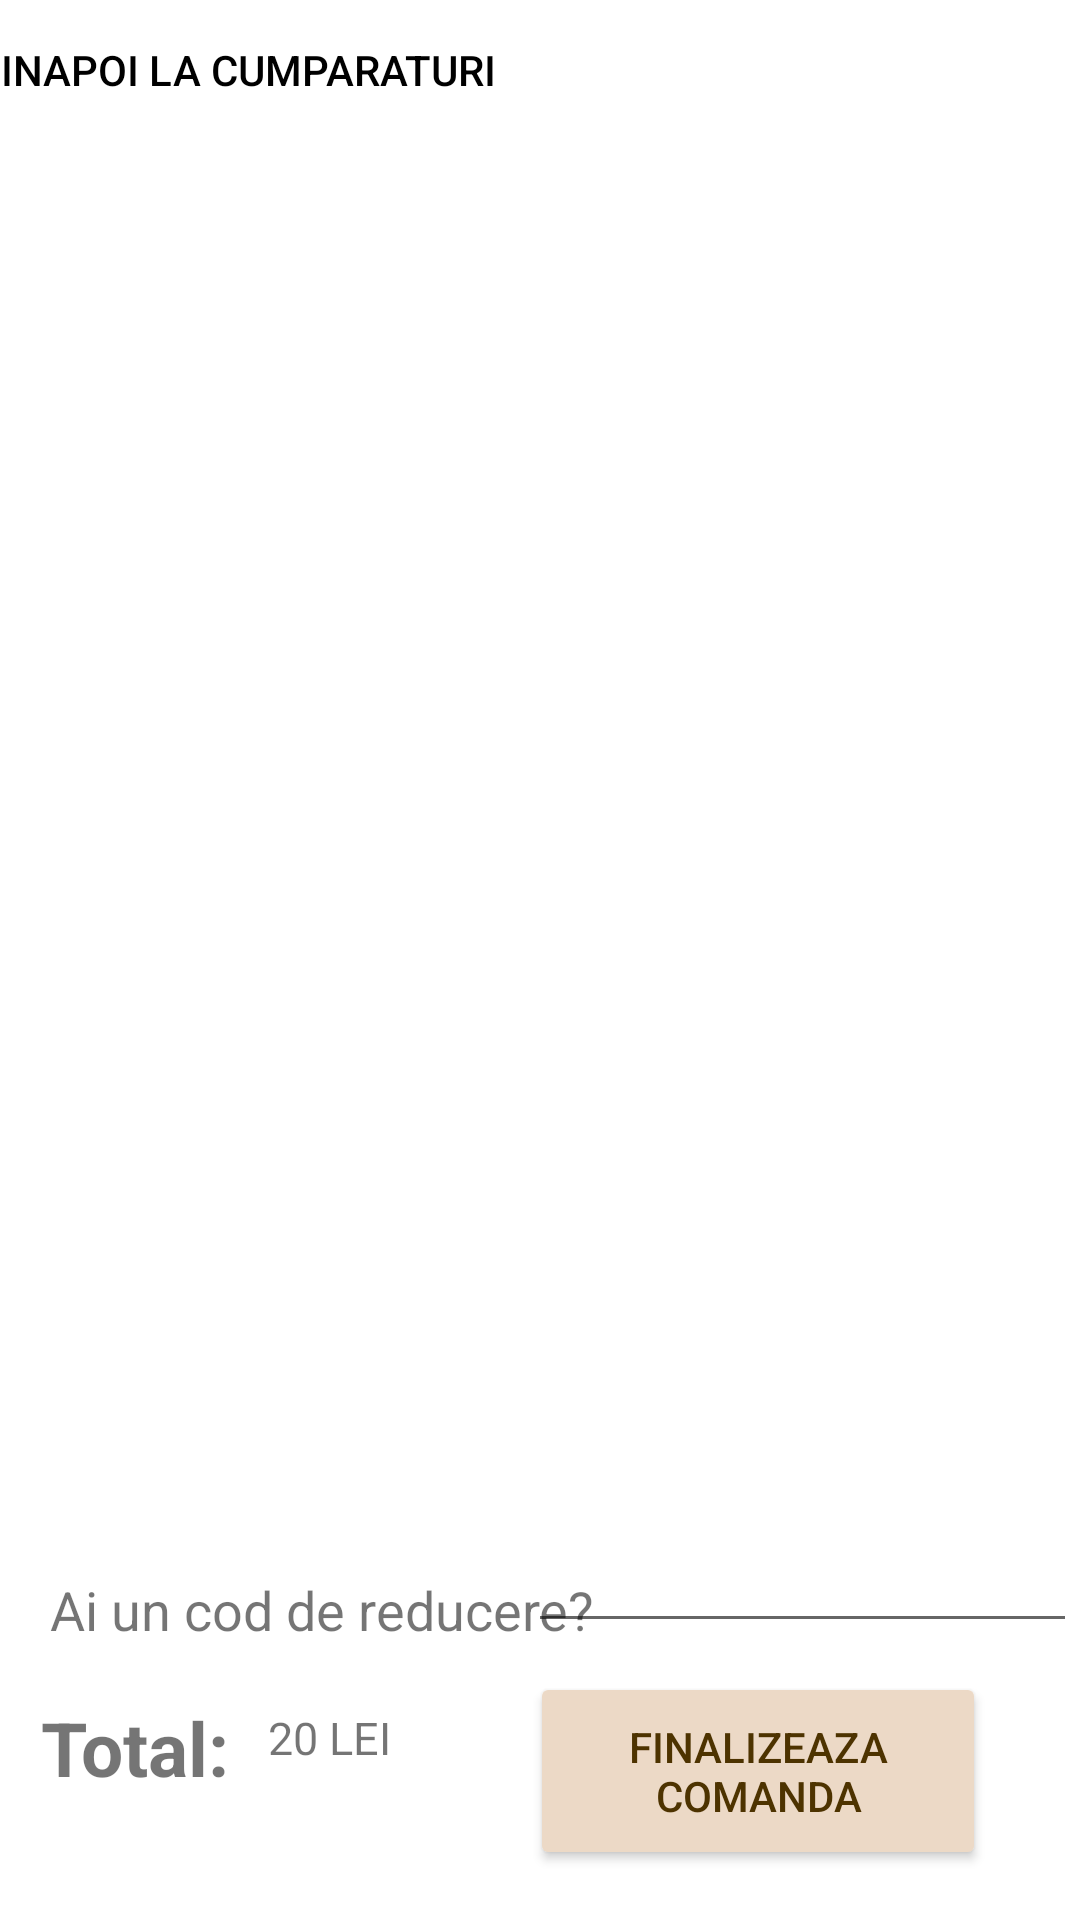

Write the Android layout XML for this screen, with the resource values it uses.
<!-- AndroidManifest.xml: application theme Theme.SMC -->
<!-- res/layout/activity_cart.xml -->
<?xml version="1.0" encoding="utf-8"?>
<androidx.constraintlayout.widget.ConstraintLayout xmlns:android="http://schemas.android.com/apk/res/android"
    xmlns:app="http://schemas.android.com/apk/res-auto"
    xmlns:tools="http://schemas.android.com/tools"
    android:layout_width="match_parent"
    android:layout_height="match_parent"
    tools:context=".CartActivity">

    <androidx.recyclerview.widget.RecyclerView
        android:id="@+id/products"
        android:layout_width="414dp"
        android:layout_height="454dp"
        app:layout_constraintBottom_toBottomOf="parent"
        app:layout_constraintEnd_toEndOf="parent"
        app:layout_constraintHorizontal_bias="0.666"
        app:layout_constraintStart_toStartOf="parent"
        app:layout_constraintTop_toTopOf="parent"
        app:layout_constraintVertical_bias="0.238" />

    <TextView
        android:id="@+id/total"
        android:layout_width="66dp"
        android:layout_height="35dp"
        android:text="Total:"
        android:textSize="25sp"
        android:textStyle="bold"
        app:layout_constraintBottom_toBottomOf="parent"
        app:layout_constraintEnd_toEndOf="parent"
        app:layout_constraintHorizontal_bias="0.046"
        app:layout_constraintStart_toStartOf="parent"
        app:layout_constraintTop_toBottomOf="@+id/products"
        app:layout_constraintVertical_bias="0.63" />

    <TextView
        android:id="@+id/pret"
        android:layout_width="60dp"
        android:layout_height="51dp"
        android:layout_marginBottom="16dp"
        android:gravity="center"
        android:text="20 LEI"
        android:textSize="15sp"
        app:layout_constraintBottom_toBottomOf="parent"
        app:layout_constraintEnd_toEndOf="parent"
        app:layout_constraintHorizontal_bias="0.0"
        app:layout_constraintStart_toEndOf="@+id/total"
        app:layout_constraintTop_toBottomOf="@+id/products"
        app:layout_constraintVertical_bias="0.743" />

    <TextView
        android:id="@+id/cod_text"
        android:layout_width="190dp"
        android:layout_height="46dp"
        android:gravity="center"
        android:text="Ai un cod de reducere?"
        android:textSize="18sp"
        app:layout_constraintBottom_toBottomOf="parent"
        app:layout_constraintEnd_toEndOf="parent"
        app:layout_constraintHorizontal_bias="0.072"
        app:layout_constraintStart_toStartOf="parent"
        app:layout_constraintTop_toBottomOf="@+id/products"
        app:layout_constraintVertical_bias="0.159" />

    <EditText
        android:id="@+id/editTextTextPersonName"
        android:layout_width="183dp"
        android:layout_height="47dp"
        android:ems="10"
        android:inputType="textPersonName"
        app:layout_constraintBottom_toTopOf="@+id/pret"
        app:layout_constraintEnd_toEndOf="parent"
        app:layout_constraintHorizontal_bias="0.995"
        app:layout_constraintStart_toStartOf="parent"
        app:layout_constraintTop_toBottomOf="@+id/products"
        app:layout_constraintVertical_bias="0.272" />

    <Button
        android:id="@+id/place_order_btn"
        android:layout_width="152dp"
        android:layout_height="66dp"
        android:backgroundTint="@color/btn_color"
        android:text="Finalizeaza comanda"
        android:textColor="@color/colorPrimary"
        app:cornerRadius="20dp"
        app:layout_constraintBottom_toBottomOf="parent"
        app:layout_constraintEnd_toEndOf="parent"
        app:layout_constraintHorizontal_bias="0.543"
        app:layout_constraintStart_toEndOf="@+id/pret"
        app:layout_constraintTop_toBottomOf="@+id/editTextTextPersonName"
        app:layout_constraintVertical_bias="0.364" />

    <Button
        android:id="@+id/back_shopp_btn"
        android:layout_width="wrap_content"
        android:layout_height="wrap_content"
        android:background="@android:color/transparent"
        android:text="Inapoi la cumparaturi"
        android:textColor="@color/black"
        app:layout_constraintBottom_toTopOf="@+id/products"
        app:layout_constraintEnd_toEndOf="parent"
        app:layout_constraintHorizontal_bias="0.0"
        app:layout_constraintStart_toStartOf="parent"
        app:layout_constraintTop_toTopOf="parent"
        app:layout_constraintVertical_bias="0.277" />
</androidx.constraintlayout.widget.ConstraintLayout>
<!-- resources referenced by this layout -->
<resources>
  <color name="black">#000000</color>
  <color name="btn_color">#ecd9c6</color>
  <color name="colorPrimary">#4d3300</color>
  <style name="Theme.SMC" parent="Theme.MaterialComponents.DayNight.NoActionBar">
          
  
          
      <item name="android:statusBarColor" tools:targetApi="l">?attr/colorPrimaryVariant</item>
          
  
      </style>
</resources>
